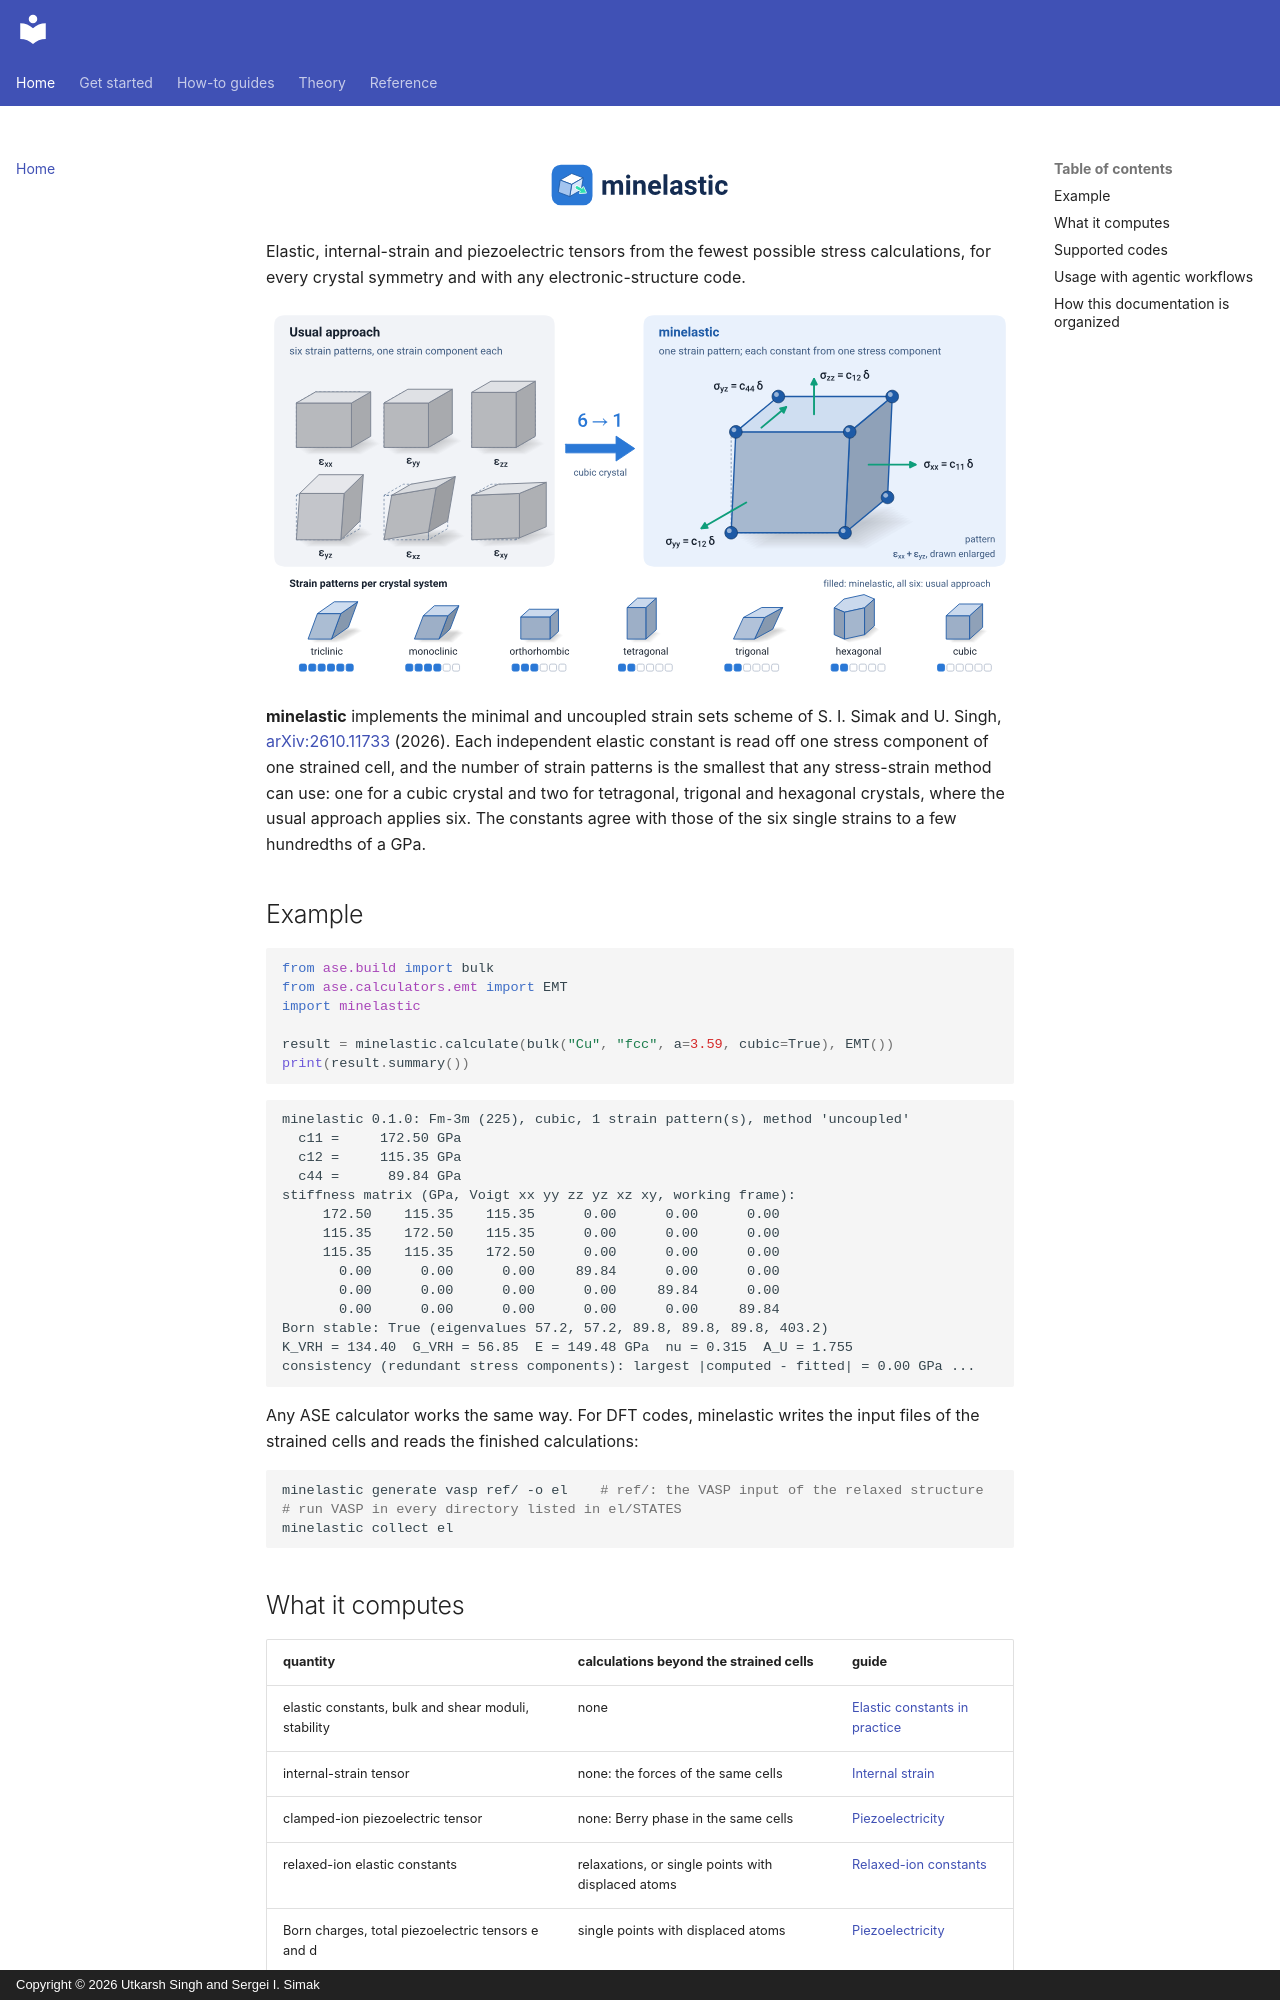

repository: utksi/minelastic · page: index.html · generator: mkdocs · copyright: Copyright © 2026 Utkarsh Singh and Sergei I. Simak

<h1 class="wordmark-title"><img src="assets/wordmark-light.svg#only-light" alt="minelastic"><img src="assets/wordmark-dark.svg#only-dark" alt="minelastic"></h1>

Elastic, internal-strain and piezoelectric tensors from the fewest possible stress calculations, for every
crystal symmetry and with any electronic-structure code.

![The usual approach applies six strain patterns; minelastic applies one to a cubic crystal and reads c11, c12 and c44 from the stress components of the strained cell. Below, the number of strain patterns for each crystal system.](assets/hero-light.svg#only-light)
![The usual approach applies six strain patterns; minelastic applies one to a cubic crystal and reads c11, c12 and c44 from the stress components of the strained cell. Below, the number of strain patterns for each crystal system.](assets/hero-dark.svg#only-dark)

**minelastic** implements the minimal and uncoupled strain sets scheme of S. I. Simak and U. Singh,
[arXiv:2610.11733](https://arxiv.org/abs/2610.11733) (2026). Each independent elastic constant is read off
one stress component of one strained cell, and the number of strain patterns is the smallest that any
stress-strain method can use: one for a cubic crystal and two for tetragonal, trigonal and hexagonal
crystals, where the usual approach applies six. The constants agree with those of the six single strains to
a few hundredths of a GPa.

## Example

<!-- run -->
```python
from ase.build import bulk
from ase.calculators.emt import EMT
import minelastic

result = minelastic.calculate(bulk("Cu", "fcc", a=3.59, cubic=True), EMT())
print(result.summary())
```

<!-- output -->
```text
minelastic 0.1.0: Fm-3m (225), cubic, 1 strain pattern(s), method 'uncoupled'
  c11 =     172.50 GPa
  c12 =     115.35 GPa
  c44 =      89.84 GPa
stiffness matrix (GPa, Voigt xx yy zz yz xz xy, working frame):
     172.50    115.35    115.35      0.00      0.00      0.00
     115.35    172.50    115.35      0.00      0.00      0.00
     115.35    115.35    172.50      0.00      0.00      0.00
       0.00      0.00      0.00     89.84      0.00      0.00
       0.00      0.00      0.00      0.00     89.84      0.00
       0.00      0.00      0.00      0.00      0.00     89.84
Born stable: True (eigenvalues 57.2, 57.2, 89.8, 89.8, 89.8, 403.2)
K_VRH = 134.40  G_VRH = 56.85  E = 149.48 GPa  nu = 0.315  A_U = 1.755
consistency (redundant stress components): largest |computed - fitted| = 0.00 GPa ...
```

Any ASE calculator works the same way. For DFT codes, minelastic writes the input files of the strained
cells and reads the finished calculations:

<!-- skip: needs a VASP template and the VASP runs -->
```bash
minelastic generate vasp ref/ -o el    # ref/: the VASP input of the relaxed structure
# run VASP in every directory listed in el/STATES
minelastic collect el
```
